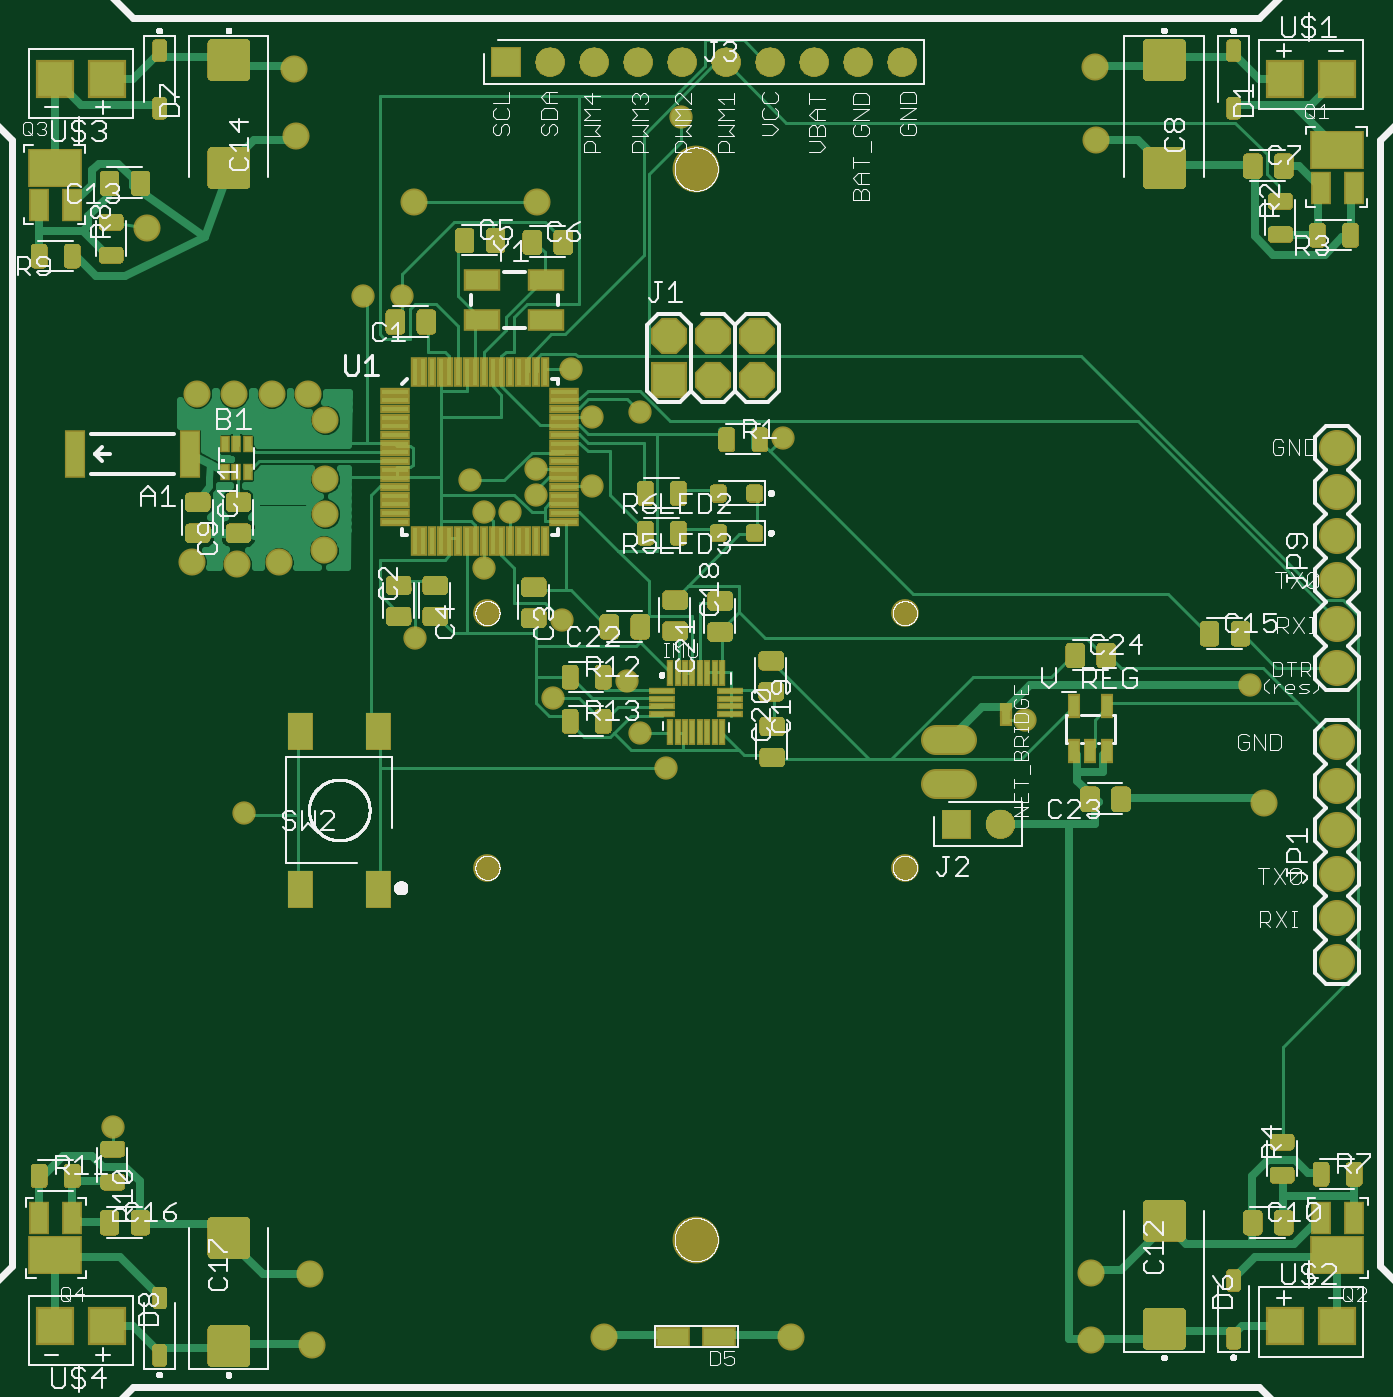
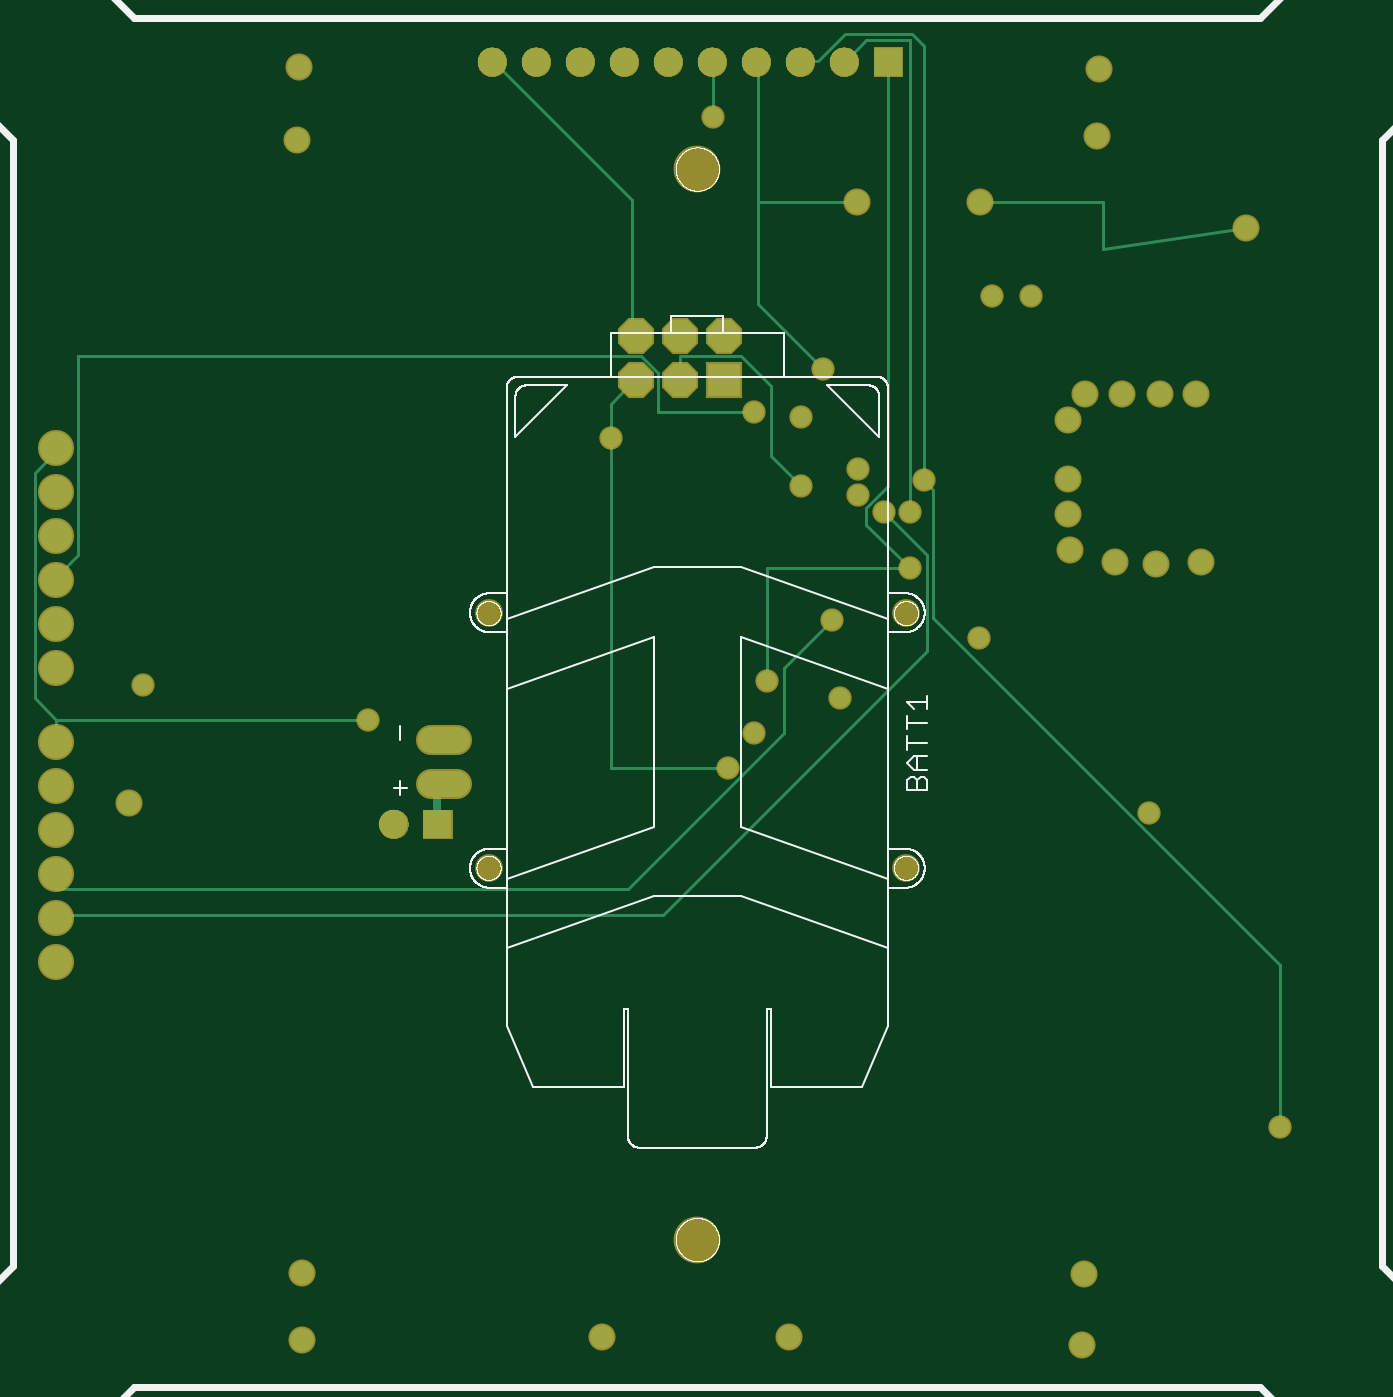
Circuit board: 7 layer files. Board 76.4 x 76.7 mm.
- top_copper: quadcopter.cmp (45351 bytes)
- drill: quadcopter.drd (1433 bytes)
- top_silk: quadcopter.plc (133131 bytes)
- bottom_silk: quadcopter.pls (77257 bytes)
- bottom_copper: quadcopter.sol (4186 bytes)
- top_mask: quadcopter.stc (720868 bytes)
- bottom_mask: quadcopter.sts (95757 bytes)

=== top_copper: quadcopter.cmp (45351 bytes, source omitted) ===
=== drill: quadcopter.drd ===
%
M48
M72
T01C0.01500
T02C0.02362
T03C0.03937
T04C0.04000
T05C0.04331
T06C0.05512
T07C0.09843
%
T01
X141928Y177928
X171663Y249222
X210442Y289182
X226190Y304930
X226190Y317726
X232096Y317726
X238001Y321663
X238001Y327568
X250797Y323631
X250797Y339379
X261623Y340363
X245875Y350206
X222928Y324928
X243907Y293119
X241938Y275403
X258671Y279340
X261623Y267529
X267529Y259655
X294104Y334458
X349222Y270482
X400403Y278356
X270928Y407428
X207489Y366938
X198631Y366938
T02
X210245Y388198
X238198Y388198
X190167Y338592
X186230Y344497
X177962Y344497
X169300Y344497
X161033Y344497
X190167Y325206
X190167Y317332
X189773Y309064
X179537Y306308
X170088Y305915
X159852Y306308
X149615Y382293
X183474Y403159
X183080Y418513
X364970Y418907
X365363Y402371
X403552Y251584
X364182Y144891
X364182Y129537
X296072Y130324
X253552Y130324
X187017Y128356
X186623Y144497
T03
X331919Y255806
X331919Y265806
T04
X288356Y347765
X288356Y357765
X278356Y357765
X278356Y347765
X268356Y347765
X268356Y357765
X420088Y332293
X420088Y322293
X420088Y312293
X420088Y302293
X420088Y292293
X420088Y282293
X420088Y265363
X420088Y255363
X420088Y245363
X420088Y235363
X420088Y225363
X420088Y215363
T05
X343474Y246860
X333474Y246860
X321111Y420088
X311111Y420088
X301111Y420088
X291111Y420088
X281111Y420088
X271111Y420088
X261111Y420088
X251111Y420088
X241111Y420088
X231111Y420088
T06
X226978Y294743
X226978Y236869
X321860Y236869
X321860Y294743
T07
X274419Y395678
X274419Y152371
M30

=== top_silk: quadcopter.plc (133131 bytes, source omitted) ===
=== bottom_silk: quadcopter.pls (77257 bytes, source omitted) ===
=== bottom_copper: quadcopter.sol ===
G75*
%MOIN*%
%OFA0B0*%
%FSLAX25Y25*%
%IPPOS*%
%LPD*%
%AMOC8*
5,1,8,0,0,1.08239X$1,22.5*
%
%ADD10C,0.05937*%
%ADD11R,0.07400X0.07400*%
%ADD12OC8,0.07400*%
%ADD13R,0.06496X0.06496*%
%ADD14C,0.06496*%
%ADD15C,0.07400*%
%ADD16C,0.04500*%
%ADD17C,0.00600*%
%ADD18C,0.05362*%
%ADD19C,0.01800*%
D10*
X0328950Y0255806D02*
X0334887Y0255806D01*
X0334887Y0265806D02*
X0328950Y0265806D01*
D11*
X0268356Y0347765D03*
D12*
X0278356Y0347765D03*
X0288356Y0347765D03*
X0288356Y0357765D03*
X0278356Y0357765D03*
X0268356Y0357765D03*
D13*
X0231111Y0420088D03*
X0333474Y0246860D03*
D14*
X0343474Y0246860D03*
X0321111Y0420088D03*
X0311111Y0420088D03*
X0301111Y0420088D03*
X0291111Y0420088D03*
X0281111Y0420088D03*
X0271111Y0420088D03*
X0261111Y0420088D03*
X0251111Y0420088D03*
X0241111Y0420088D03*
D15*
X0420088Y0332293D03*
X0420088Y0322293D03*
X0420088Y0312293D03*
X0420088Y0302293D03*
X0420088Y0292293D03*
X0420088Y0282293D03*
X0420088Y0265363D03*
X0420088Y0255363D03*
X0420088Y0245363D03*
X0420088Y0235363D03*
X0420088Y0225363D03*
X0420088Y0215363D03*
D16*
X0141928Y0177928D03*
X0171663Y0249222D03*
X0210442Y0289182D03*
X0226190Y0304930D03*
X0226190Y0317726D03*
X0232096Y0317726D03*
X0238001Y0321663D03*
X0238001Y0327568D03*
X0250797Y0323631D03*
X0250797Y0339379D03*
X0261623Y0340363D03*
X0245875Y0350206D03*
X0222928Y0324928D03*
X0243907Y0293119D03*
X0241938Y0275403D03*
X0258671Y0279340D03*
X0261623Y0267529D03*
X0267529Y0259655D03*
X0294104Y0334458D03*
X0349222Y0270482D03*
X0400403Y0278356D03*
X0270928Y0407428D03*
X0207489Y0366938D03*
X0198631Y0366938D03*
D17*
X0182293Y0377568D02*
X0150009Y0382293D01*
X0149615Y0382293D01*
X0182293Y0377568D02*
X0182293Y0388198D01*
X0210245Y0388198D01*
X0238198Y0388198D02*
X0260639Y0388198D01*
X0260639Y0364970D01*
X0245875Y0350206D01*
X0257686Y0346269D02*
X0264576Y0353159D01*
X0278356Y0353159D01*
X0278356Y0347765D01*
X0283277Y0349222D02*
X0283277Y0340363D01*
X0261623Y0340363D01*
X0257686Y0346269D02*
X0257686Y0330521D01*
X0250797Y0323631D01*
X0236033Y0318710D02*
X0236033Y0314773D01*
X0226190Y0304930D01*
X0258671Y0304930D01*
X0258671Y0279340D01*
X0254734Y0282293D02*
X0254734Y0267529D01*
X0290167Y0232096D01*
X0420088Y0232096D01*
X0420088Y0235363D01*
X0420088Y0226190D02*
X0420088Y0225363D01*
X0420088Y0226190D02*
X0282293Y0226190D01*
X0222253Y0286230D01*
X0222253Y0307883D01*
X0232096Y0317726D01*
X0236033Y0318710D02*
X0231111Y0323631D01*
X0231111Y0420088D01*
X0226190Y0425009D02*
X0236033Y0425009D01*
X0240954Y0420088D01*
X0241111Y0420088D01*
X0246928Y0420328D02*
X0240928Y0426328D01*
X0225628Y0426328D01*
X0222928Y0423628D01*
X0222928Y0324928D01*
X0220828Y0322828D01*
X0220828Y0293728D01*
X0141928Y0214828D01*
X0141928Y0177928D01*
X0254734Y0282293D02*
X0243907Y0293119D01*
X0226190Y0317726D02*
X0226190Y0425009D01*
X0246928Y0420328D02*
X0250828Y0420328D01*
X0251111Y0420088D01*
X0260639Y0420088D02*
X0261111Y0420088D01*
X0260639Y0420088D02*
X0260639Y0388198D01*
X0270928Y0407428D02*
X0270928Y0420028D01*
X0271111Y0420088D01*
X0289182Y0388592D02*
X0289182Y0358080D01*
X0288356Y0357765D01*
X0287214Y0353159D02*
X0415167Y0353159D01*
X0415167Y0307883D01*
X0420088Y0302962D01*
X0420088Y0302293D01*
X0425009Y0326584D02*
X0425009Y0275403D01*
X0420088Y0270482D01*
X0420088Y0265363D01*
X0420088Y0270482D02*
X0349222Y0270482D01*
X0294104Y0259655D02*
X0294104Y0334458D01*
X0294104Y0342332D01*
X0289182Y0347253D01*
X0288356Y0347765D01*
X0283277Y0349222D02*
X0287214Y0353159D01*
X0289182Y0388592D02*
X0320678Y0420088D01*
X0321111Y0420088D01*
X0420088Y0332293D02*
X0420088Y0331505D01*
X0425009Y0326584D01*
X0294104Y0259655D02*
X0267529Y0259655D01*
D18*
X0189773Y0309064D03*
X0190167Y0317332D03*
X0190167Y0325206D03*
X0190167Y0338592D03*
X0186230Y0344497D03*
X0177962Y0344497D03*
X0169300Y0344497D03*
X0161033Y0344497D03*
X0159852Y0306308D03*
X0170088Y0305915D03*
X0179537Y0306308D03*
X0149615Y0382293D03*
X0183474Y0403159D03*
X0183080Y0418513D03*
X0210245Y0388198D03*
X0238198Y0388198D03*
X0365363Y0402371D03*
X0364970Y0418907D03*
X0403552Y0251584D03*
X0364182Y0144891D03*
X0364182Y0129537D03*
X0296072Y0130324D03*
X0253552Y0130324D03*
X0187017Y0128356D03*
X0186623Y0144497D03*
D19*
X0333474Y0246860D02*
X0333474Y0254734D01*
X0332489Y0255718D01*
X0331919Y0255806D01*
M02*

=== top_mask: quadcopter.stc (720868 bytes, source omitted) ===
=== bottom_mask: quadcopter.sts (95757 bytes, source omitted) ===
